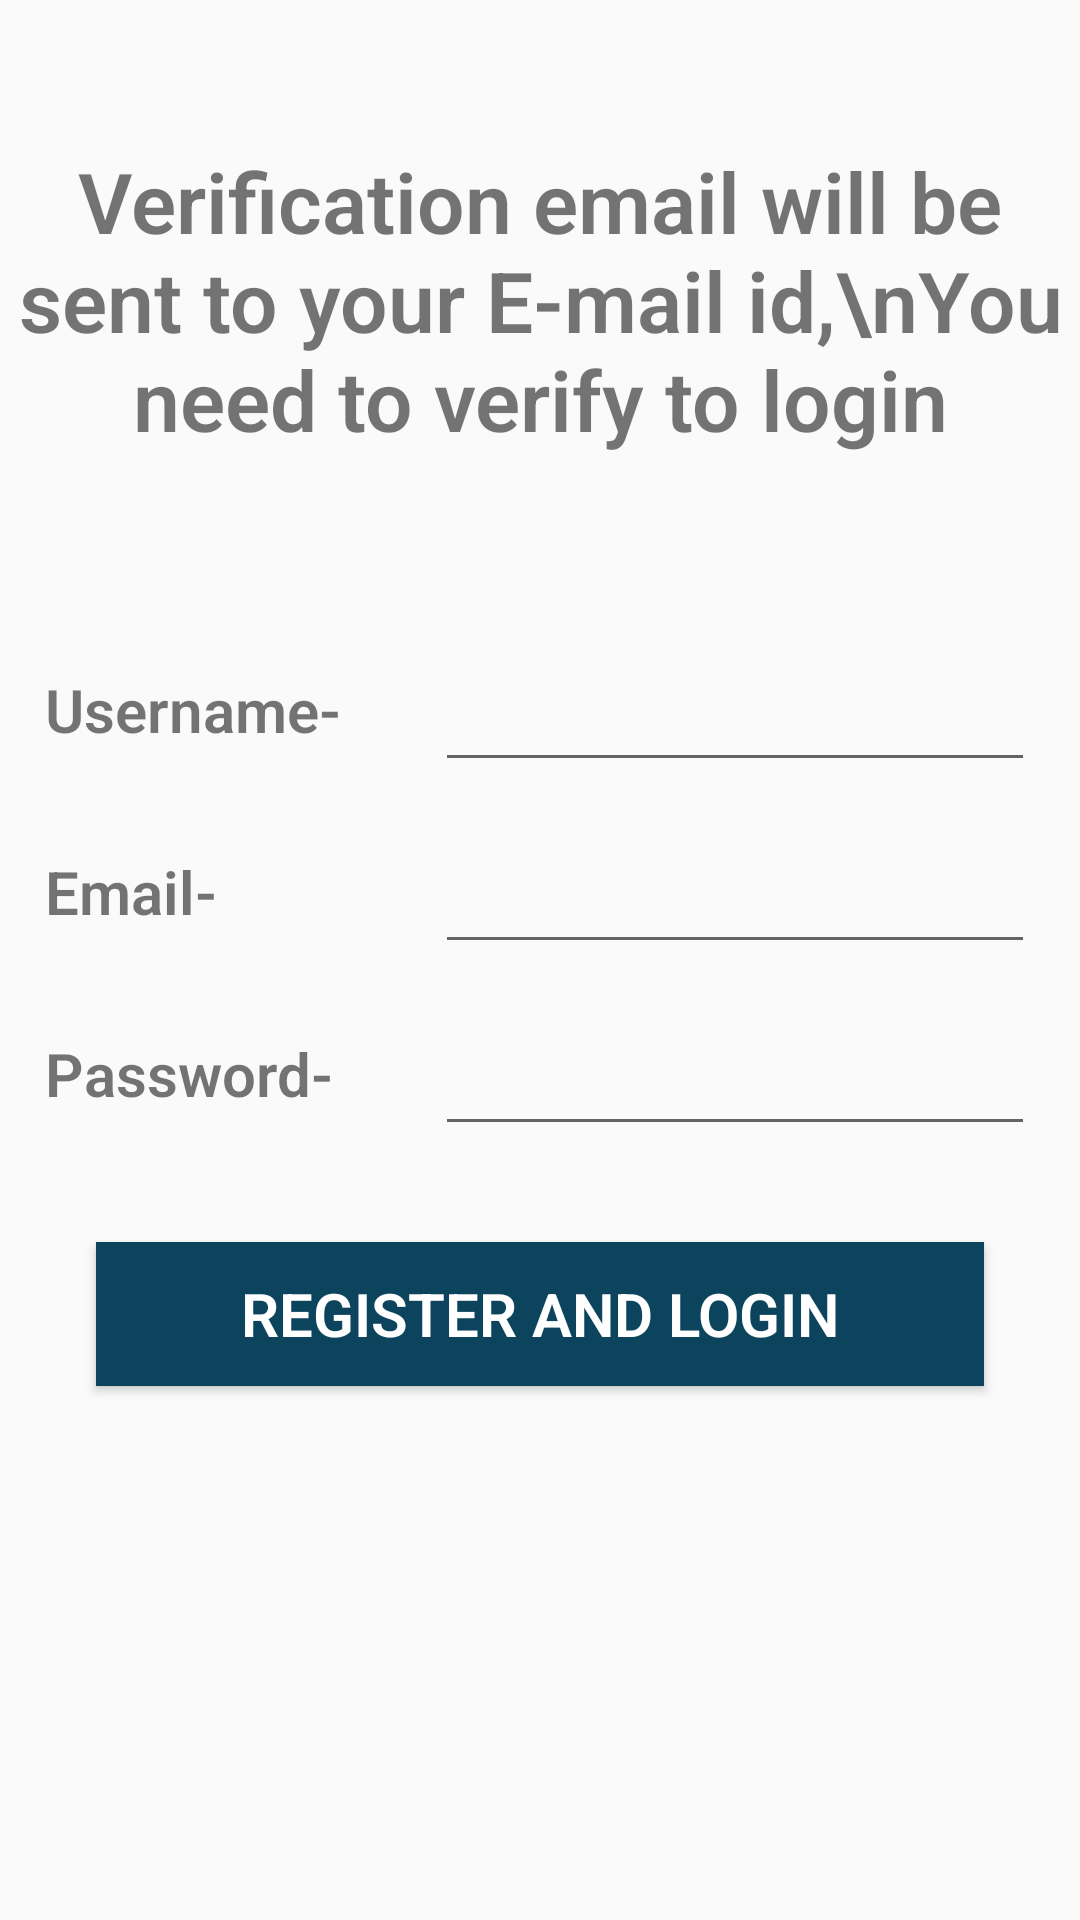

Produce the Android XML layout that renders to this screen, including the resource entries it uses.
<!-- AndroidManifest.xml: application theme AppTheme -->
<!-- res/layout/register.xml -->
<?xml version="1.0" encoding="utf-8"?>
<LinearLayout xmlns:android="http://schemas.android.com/apk/res/android"
    xmlns:tools="http://schemas.android.com/tools"
    android:layout_width="match_parent"
    android:layout_height="match_parent"
    android:background="@drawable/backimg"
    android:orientation="vertical"
    tools:context=".Register">

    <TextView
        android:layout_width="match_parent"
        android:layout_height="200dp"
        android:gravity="center"
        android:text="Verification email will be sent to your E-mail id,\nYou need to verify to login"
        android:textSize="28sp" />


    <GridLayout
        android:layout_width="wrap_content"
        android:layout_height="wrap_content"
        android:layout_gravity="center"
        android:columnCount="2"
        android:columnOrderPreserved="true"
        android:rowCount="3">


        <TextView
            android:layout_width="130dp"
            android:layout_height="50dp"
            android:gravity="bottom|start"
            android:text="Username-"
            android:textSize="20sp" />

        <EditText
            android:id="@+id/UsrnameRegi"
            android:layout_width="200dp"
            android:layout_height="50dp"
            android:fontFamily="sans-serif-condensed-light"

            android:textColor="#27FDC8"
            android:textStyle="normal" />

        <TextView
            android:layout_width="130dp"
            android:layout_height="50dp"
            android:gravity="bottom|start"
            android:text="Email-"
            android:textSize="20sp" />

        <EditText
            android:id="@+id/emailRegi"
            android:layout_width="200dp"
            android:layout_height="50dp"

            android:fontFamily="sans-serif-condensed-light"
            android:textColor="#27FDC8"
            android:textStyle="normal" />

        <TextView
            android:layout_width="130dp"
            android:layout_height="50dp"
            android:gravity="bottom|start"
            android:text="Password-"
            android:textSize="20sp" />

        <EditText
            android:id="@+id/passwordRegi"
            android:layout_width="200dp"
            android:layout_height="50dp"

            android:fontFamily="sans-serif-condensed-light"
            android:inputType="textMultiLine|textPassword"
            android:textColor="#27FDC8"
            android:textStyle="normal" />


    </GridLayout>

    <Button
        android:id="@+id/RegiButton"
        android:layout_width="match_parent"
        android:layout_height="wrap_content"
        android:layout_margin="32dp"
        android:background="@color/frag1"
        android:elevation="16dp"
        android:gravity="center"
        android:text="Register and Login"

        android:textColor="#ffffff"
        android:textSize="20sp"
        tools:targetApi="lollipop" />


</LinearLayout>
<!-- resources referenced by this layout -->
<resources>
  <color name="frag1">#ff0b445c</color>
  <style name="AppTheme" parent="Theme.AppCompat.Light.NoActionBar">
          
          <item name="android:fontFamily">sans-serif-light</item>
          <item name="android:textStyle">bold</item>
          <item name="colorPrimary">@color/colorPrimary</item>
          <item name="colorPrimaryDark">@color/colorPrimaryDark</item>
          <item name="colorAccent">@color/colorAccent</item>
      </style>
  <color name="colorPrimary">#BEE8DC</color>
  <color name="colorPrimaryDark">#0D475F</color>
  <color name="colorAccent">#03DAC5</color>
</resources>
